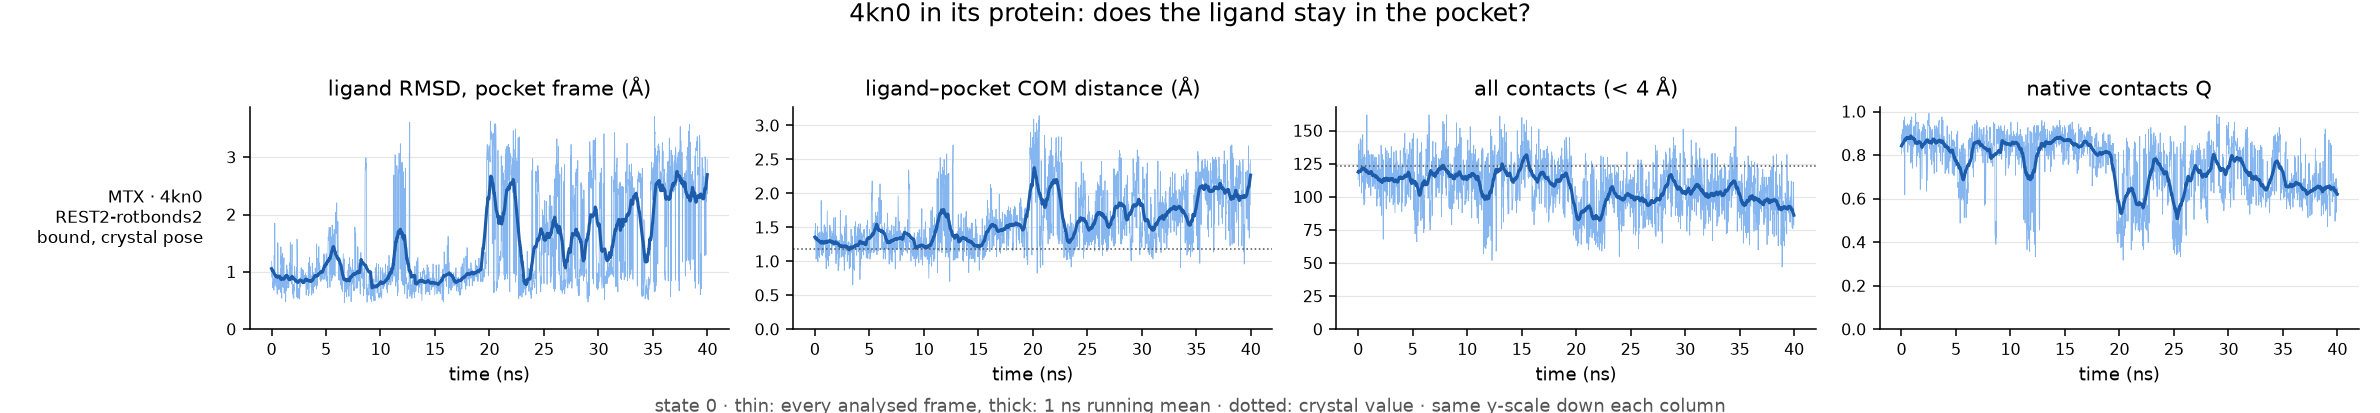

The table this chart was drawn from, first rows:
run, ligand, ns, pocket_residues, native_pairs, com_crystal, frac_unbound, max_closest_contact, rmsd_mean, rmsd_last10pct, com_mean, com_last10pct, contacts_mean, contacts_last10pct, Q_mean, Q_last10pct, verdict
REST2-rotbonds2/4kn0-complex, MTX, 40.0, 18, 123, 1.19, 0.0, 3.05, 1.45, 2.38, 1.59, 2.0, 106.8, 95.72, 0.75, 0.65, bound, crystal pose
